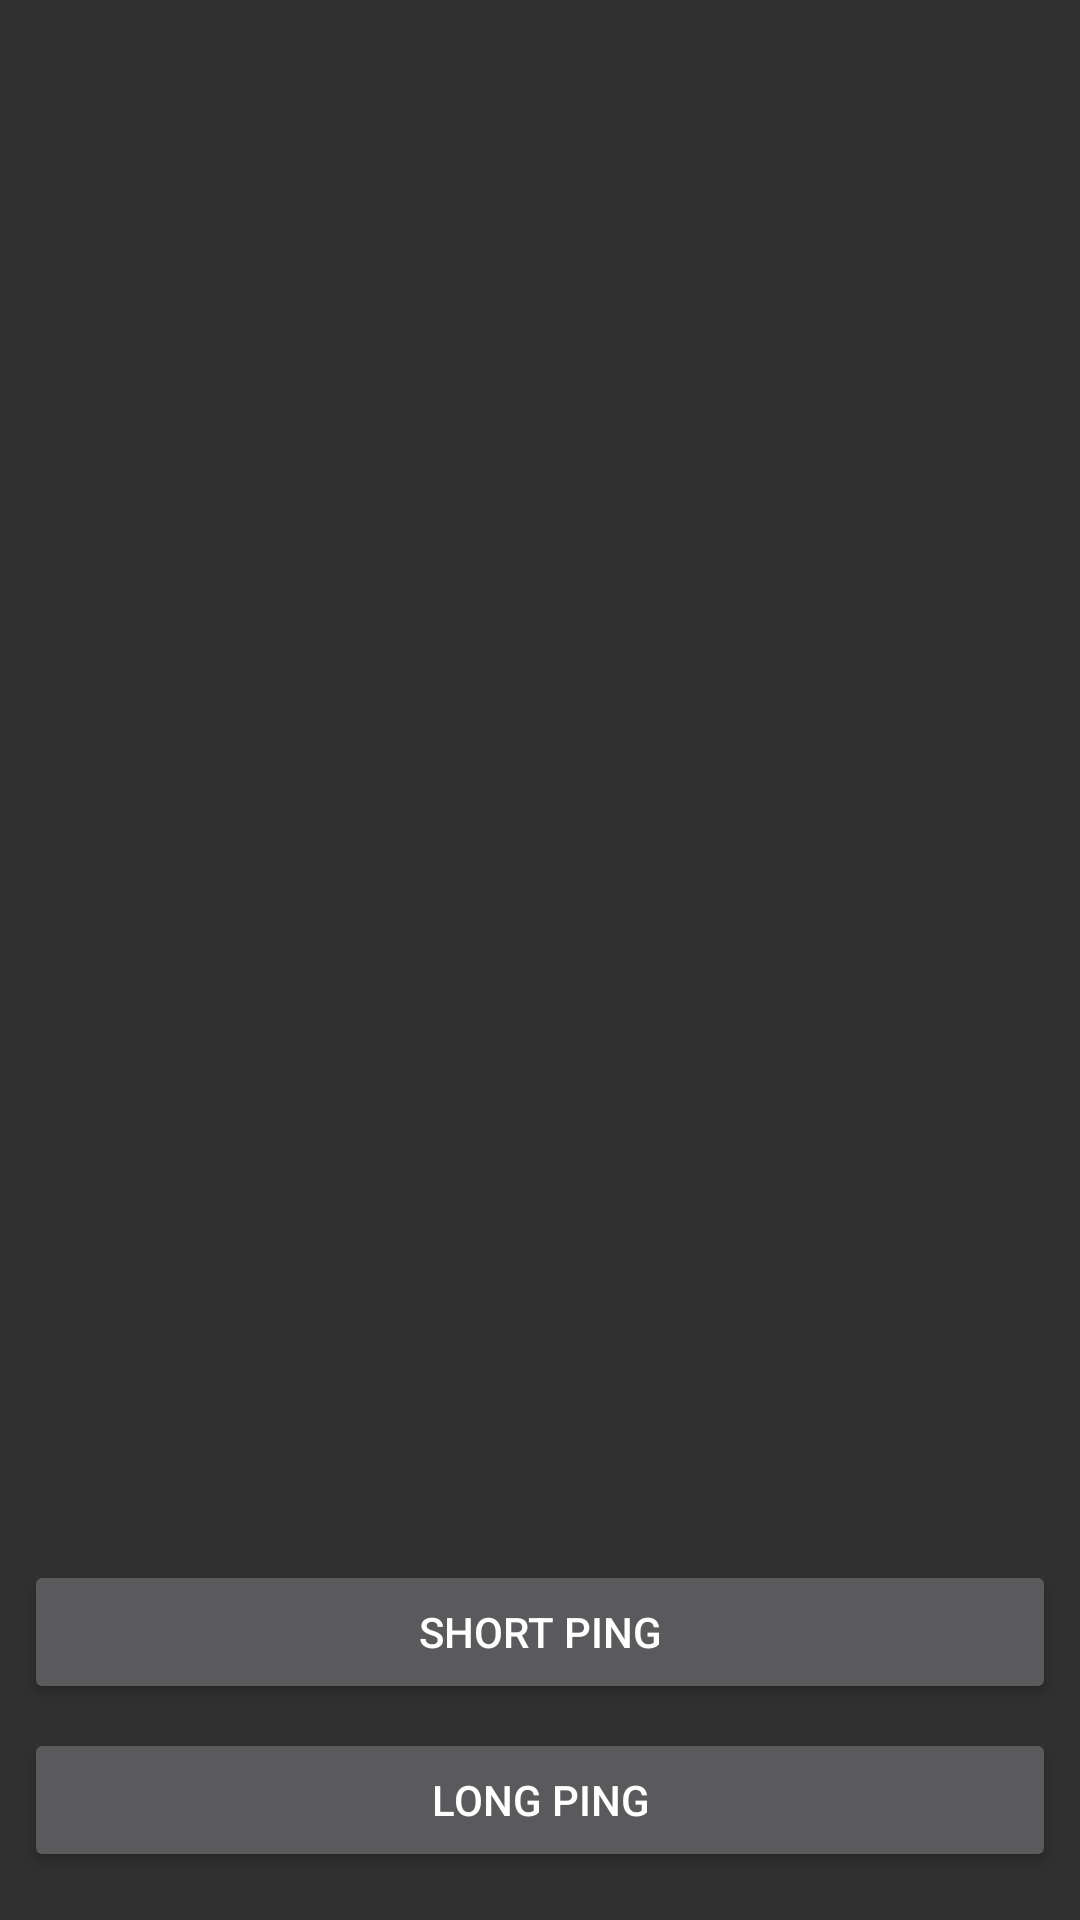

Reconstruct the res/layout file that produces this screen, plus the resources it refers to.
<!-- AndroidManifest.xml: application theme Theme.AppCompat.NoActionBar -->
<!-- res/layout/fragment_detail.xml -->
<?xml version="1.0" encoding="utf-8"?>
<layout xmlns:tools="http://schemas.android.com/tools"
    xmlns:android="http://schemas.android.com/apk/res/android"
    xmlns:app="http://schemas.android.com/apk/res-auto">
    <androidx.constraintlayout.widget.ConstraintLayout
        android:id="@+id/constraintLayoutDetail"
        android:layout_width="match_parent"
        android:layout_height="match_parent"
        android:padding="8dp"
        tools:context=".ui.detail.DetailFragment">

        <TextView
            android:id="@+id/host_address_text_view"
            android:layout_width="wrap_content"
            android:layout_height="wrap_content"
            tools:text="Host Address: XXXXXXXX"
            android:textColor="@color/white"
            android:textSize="@dimen/detail_text_size"
            app:layout_constraintTop_toTopOf="parent"
            app:layout_constraintStart_toStartOf="parent"/>

        <TextView
            android:id="@+id/ip_address_text_view"
            android:layout_width="wrap_content"
            android:layout_height="wrap_content"
            tools:text="IP Address: XXXXXXXX"
            android:textColor="@color/white"
            android:textSize="@dimen/detail_text_size"
            app:layout_constraintTop_toBottomOf="@id/host_address_text_view"
            app:layout_constraintStart_toStartOf="@id/host_address_text_view"
            android:layout_marginTop="@dimen/detail_margin"/>

        <TextView
            android:id="@+id/ping_status_text_view"
            android:layout_width="wrap_content"
            android:layout_height="wrap_content"
            android:textColor="@color/white"
            tools:text="Ping Status: XXXXXXX"
            android:textSize="@dimen/detail_text_size"
            app:layout_constraintTop_toBottomOf="@id/ip_address_text_view"
            app:layout_constraintStart_toStartOf="@id/host_address_text_view"
            android:layout_marginTop="@dimen/detail_margin"/>

        <TextView
            android:id="@+id/average_value_std_text_view"
            android:layout_width="wrap_content"
            android:layout_height="wrap_content"
            android:textColor="@color/white"
            tools:text="Ping Average Value: XXXXXX +/- XXX"
            android:textSize="@dimen/detail_text_size"
            app:layout_constraintTop_toBottomOf="@id/ping_status_text_view"
            app:layout_constraintStart_toStartOf="@id/host_address_text_view"
            android:layout_marginTop="@dimen/detail_margin"/>

        <TextView
            android:id="@+id/min_max_values_text_view"
            android:layout_width="wrap_content"
            android:layout_height="wrap_content"
            android:textColor="@color/white"
            tools:text="Min/Max Ping Values: XXXX/XXXX"
            android:textSize="@dimen/detail_text_size"
            app:layout_constraintTop_toBottomOf="@id/average_value_std_text_view"
            app:layout_constraintStart_toStartOf="@id/host_address_text_view"
            android:layout_marginTop="@dimen/detail_margin"/>

        <TextView
            android:id="@+id/packets_sent_text_view"
            android:layout_width="wrap_content"
            android:layout_height="wrap_content"
            android:textColor="@color/white"
            tools:text="Packets Sent: XXX"
            android:textSize="@dimen/detail_text_size"
            app:layout_constraintTop_toBottomOf="@id/min_max_values_text_view"
            app:layout_constraintStart_toStartOf="@id/host_address_text_view"
            android:layout_marginTop="@dimen/detail_margin"/>

        <TextView
            android:id="@+id/packets_loss_text_view"
            android:layout_width="wrap_content"
            android:layout_height="wrap_content"
            android:textColor="@color/white"
            tools:text="Packet Loss: XX"
            android:textSize="@dimen/detail_text_size"
            app:layout_constraintTop_toBottomOf="@id/packets_sent_text_view"
            app:layout_constraintStart_toStartOf="@id/host_address_text_view"
            android:layout_marginTop="@dimen/detail_margin"/>

        <Button
            android:id="@+id/ping_this_host_short_btn"
            android:layout_width="match_parent"
            android:layout_height="wrap_content"
            android:text="@string/ping_host_short"
            app:layout_constraintStart_toStartOf="parent"
            app:layout_constraintEnd_toEndOf="parent"
            app:layout_constraintBottom_toTopOf="@id/ping_this_host_long_btn"
            android:layout_marginBottom="@dimen/detail_margin"/>

        <Button
            android:id="@+id/ping_this_host_long_btn"
            android:layout_width="match_parent"
            android:layout_height="wrap_content"
            android:text="@string/ping_host_long"
            android:layout_marginBottom="@dimen/detail_margin"
            app:layout_constraintEnd_toEndOf="parent"
            app:layout_constraintBottom_toBottomOf="parent"
            app:layout_constraintStart_toStartOf="parent" />
    </androidx.constraintlayout.widget.ConstraintLayout>
</layout>
<!-- resources referenced by this layout -->
<resources>
  <dimen name="detail_margin">8dp</dimen>
  <dimen name="detail_text_size">20sp</dimen>
  <string name="ping_host_long">LONG PING</string>
  <string name="ping_host_short">SHORT PING</string>
  <!-- not gathered from this repository: default colours our renderer supplied (Android Studio template values) -->
  <color name="white">#FFFFFFFF</color>
</resources>
